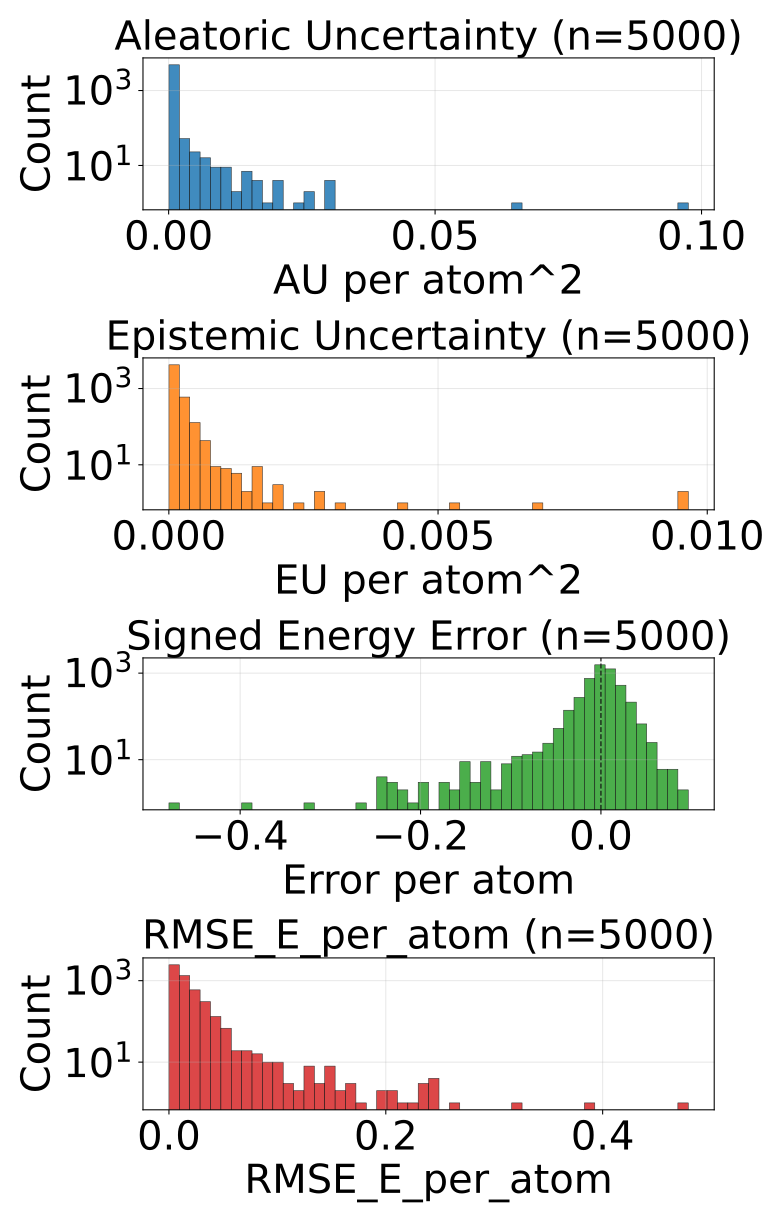

Data behind this chart, as committed beside it:
config_index, num_atoms, ref_energy, pred_energy, error, sq_error, rmse_e_atom, aleatoric_var, epistemic_var, total_var
0, 20.0, -525.9, -525.9, 0.003906, 1.52587890625e-05, 0.003906, 0.0001685, 4.0468574297847226e-05, 0.000209
1, 20.0, -525.8, -525.8, 0.007446, 5.544722080230713e-05, 0.007446, 0.0001947, 4.8014520871220157e-05, 0.0002427
2, 22.0, -613.3, -613.3, -0.01001, 0.0001002, 0.01001, 0.0001686, 4.212949352222495e-05, 0.0002107
3, 22.0, -613.3, -613.3, 0.01483, 0.00022, 0.01483, 0.0002442, 4.8592501116218045e-05, 0.0002928
4, 24.0, -732.7, -732.6, 0.01819, 0.0003308, 0.01819, 0.0001454, 3.1396932172356173e-05, 0.0001767
5, 24.0, -732.7, -732.7, 0.008484, 7.197633385658264e-05, 0.008484, 0.0001704, 4.9848855269374326e-05, 0.0002203
6, 24.0, -686.3, -686.3, -0.008911, 7.940828800201416e-05, 0.008911, 0.0001645, 4.7970377636374906e-05, 0.0002125
7, 21.0, -598, -598, -0.008423, 7.094442844390869e-05, 0.008423, 0.000258, 7.144585106289014e-05, 0.0003294
8, 22.0, -664, -664, 0.01019, 0.0001039, 0.01019, 0.0001731, 4.3354368244763464e-05, 0.0002164
9, 22.0, -663.8, -663.8, 0.01593, 0.0002538, 0.01593, 0.0002308, 9.0679524873849e-05, 0.0003215
10, 22.0, -664, -664, -0.001648, 2.7157366275787354e-06, 0.001648, 0.0001708, 3.1094437872525305e-05, 0.0002019
11, 23.0, -723.8, -723.8, -0.01495, 0.0002236, 0.01495, 0.001301, 0.0001441, 0.001445
12, 23.0, -724, -724, 0.006348, 4.029273986816406e-05, 0.006348, 0.0001473, 4.4411979615688324e-05, 0.0001917
13, 25.0, -726.3, -726.3, -0.002136, 4.563480615615845e-06, 0.002136, 0.0001533, 4.44671131845098e-05, 0.0001978
14, 24.0, -625, -625, 0.007324, 5.364418029785156e-05, 0.007324, 0.0001722, 2.582333945611026e-05, 0.0001981
15, 24.0, -563.6, -563.7, -0.03174, 0.001007, 0.03174, 0.0001765, 1.6688742107362486e-05, 0.0001932
16, 24.0, -563.5, -563.5, 0.002197, 4.827976226806641e-06, 0.002197, 8.768974657868966e-05, 2.777557892841287e-05, 0.0001155
17, 25.0, -622.9, -622.9, 0.005859, 3.4332275390625e-05, 0.005859, 0.000131, 2.6435405743541196e-05, 0.0001574
18, 25.0, -622.7, -622.7, 0.009827, 9.656324982643127e-05, 0.009827, 0.0003319, 5.193669494474307e-05, 0.0003838
19, 26.0, -677.3, -677.4, -0.02063, 0.0004256, 0.02063, 0.0002123, 4.99872476211749e-05, 0.0002623
20, 25.0, -563.9, -563.9, -0.009644, 9.299814701080322e-05, 0.009644, 0.0001536, 4.227086901664734e-05, 0.0001958
21, 26.0, -621, -621, 0.005859, 3.4332275390625e-05, 0.005859, 0.0001731, 2.2680313122691587e-05, 0.0001958
22, 27.0, -673.6, -673.6, -0.009094, 8.270516991615295e-05, 0.009094, 0.000172, 5.580428842222318e-05, 0.0002278
23, 27.0, -673.5, -673.5, 0.003479, 1.2103468179702759e-05, 0.003479, 0.0002528, 3.9252823626156896e-05, 0.0002921
24, 27.0, -673.8, -673.7, 0.01141, 0.0001303, 0.01141, 0.0001909, 4.8636644351063296e-05, 0.0002396
25, 27.0, -673.6, -673.6, 0.007812, 6.103515625e-05, 0.007812, 0.0001499, 1.7113983631134033e-05, 0.000167
26, 26.0, -577.8, -577.9, -0.01477, 0.0002182, 0.01477, 0.0003561, 3.526788350427523e-05, 0.0003913
27, 26.0, -521.5, -521.5, 0.006287, 3.9521604776382446e-05, 0.006287, 0.0001678, 2.8336979084997438e-05, 0.0001961
28, 27.0, -577.8, -577.8, -0.006714, 4.507601261138916e-05, 0.006714, 0.0001836, 5.3543968533631414e-05, 0.0002372
29, 28.0, -590.6, -590.6, -0.002686, 7.212162017822266e-06, 0.002686, 0.0001628, 2.438090814393945e-05, 0.0001871
30, 28.0, -590.6, -590.6, -0.002075, 4.306435585021973e-06, 0.002075, 0.0001579, 2.4132988983183168e-05, 0.000182
31, 26.0, -564.4, -564.4, -0.008545, 7.301568984985352e-05, 0.008545, 0.0001255, 4.850271943723783e-05, 0.000174
32, 28.0, -669.9, -669.9, 0.01093, 0.0001194, 0.01093, 0.0004734, 3.120172914350405e-05, 0.0005046
33, 26.0, -464.8, -464.8, -0.009979, 9.95853915810585e-05, 0.009979, 0.000117, 3.3632666600169614e-05, 0.0001507
34, 28.0, -538, -538, 0.002014, 4.056841135025024e-06, 0.002014, 0.0001336, 4.7647394239902496e-05, 0.0001813
35, 34.0, -771.3, -771.3, -0.00293, 8.58306884765625e-06, 0.00293, 0.000119, 1.0735168871178757e-05, 0.0001298
36, 34.0, -771.4, -771.4, 0.002136, 4.563480615615845e-06, 0.002136, 0.0001081, 1.648850775382016e-05, 0.0001246
37, 34.0, -771.3, -771.3, -0.001648, 2.7157366275787354e-06, 0.001648, 0.0001099, 2.961326390504837e-05, 0.0001395
38, 26.0, -408.4, -408.4, -0.001221, 1.4901161193847656e-06, 0.001221, 0.0001676, 6.241914525162429e-05, 0.00023
39, 26.0, -408.4, -408.4, -0.001282, 1.642853021621704e-06, 0.001282, 0.0001892, 6.483751349151134e-05, 0.0002541
40, 26.0, -408.4, -408.4, 0.0005188, 2.691522240638733e-07, 0.0005188, 0.0001795, 5.722828063881025e-05, 0.0002368
41, 26.0, -408.3, -408.3, -0.01038, 0.0001077, 0.01038, 0.0003028, 5.809622962260619e-05, 0.0003609
42, 28.0, -485.4, -485.4, -0.03552, 0.001262, 0.03552, 0.0002514, 9.512561518931761e-05, 0.0003465
43, 28.0, -485.2, -485.2, -0.002014, 4.056841135025024e-06, 0.002014, 0.0002377, 1.1565210115804803e-05, 0.0002493
44, 29.0, -538.9, -538.9, -0.01135, 0.0001289, 0.01135, 0.0001721, 5.840938683832064e-05, 0.0002305
45, 31.0, -636.5, -636.4, 0.007935, 6.295740604400635e-05, 0.007935, 0.0001534, 2.2285059458226897e-05, 0.0001757
46, 31.0, -636.4, -636.4, -0.006348, 4.029273986816406e-05, 0.006348, 0.0001681, 3.288704829174094e-05, 0.000201
47, 35.0, -797.5, -797.5, -0.01331, 0.000177, 0.01331, 0.0001193, 1.512821745563997e-05, 0.0001344
48, 35.0, -797.6, -797.6, 0.0001831, 3.3527612686157227e-08, 0.0001831, 0.000163, 4.190001709503122e-05, 0.0002049
49, 30.0, -552.4, -552.4, -0.0001221, 1.4901161193847656e-08, 0.0001221, 0.0001508, 2.1741167074651457e-05, 0.0001725
50, 34.0, -728, -728, -0.003662, 1.341104507446289e-05, 0.003662, 0.0001295, 9.829923328652512e-06, 0.0001393
51, 27.0, -468.1, -468.3, -0.2344, 0.05495, 0.2344, 0.006141, 0.001332, 0.007473
52, 28.0, -432.7, -432.7, 0.0001831, 3.3527612686157227e-08, 0.0001831, 0.0003956, 0.0001437, 0.0005393
53, 28.0, -432.8, -432.8, -0.01132, 0.0001282, 0.01132, 0.0001905, 4.047634865855798e-05, 0.000231
54, 30.0, -503.2, -503.2, -0.0007935, 6.295740604400635e-07, 0.0007935, 0.0001482, 2.629975824675057e-05, 0.0001745
55, 34.0, -684.8, -684.8, 0.002625, 6.888061761856079e-06, 0.002625, 0.0001147, 1.7831847799243405e-05, 0.0001326
56, 33.0, -598.9, -598.9, 0.01117, 0.0001248, 0.01117, 0.0001196, 2.21492718992522e-05, 0.0001418
57, 33.0, -598.9, -598.8, 0.009216, 8.49403440952301e-05, 0.009216, 0.0001747, 4.200581315672025e-05, 0.0002167
58, 35.0, -681.6, -681.6, -0.00293, 8.58306884765625e-06, 0.00293, 0.0001026, 2.6600249839248136e-05, 0.0001292
59, 35.0, -681.6, -681.6, 0.005371, 2.8848648071289062e-05, 0.005371, 9.878501441562548e-05, 1.841876655817032e-05, 0.0001172
... 4,940 more rows
